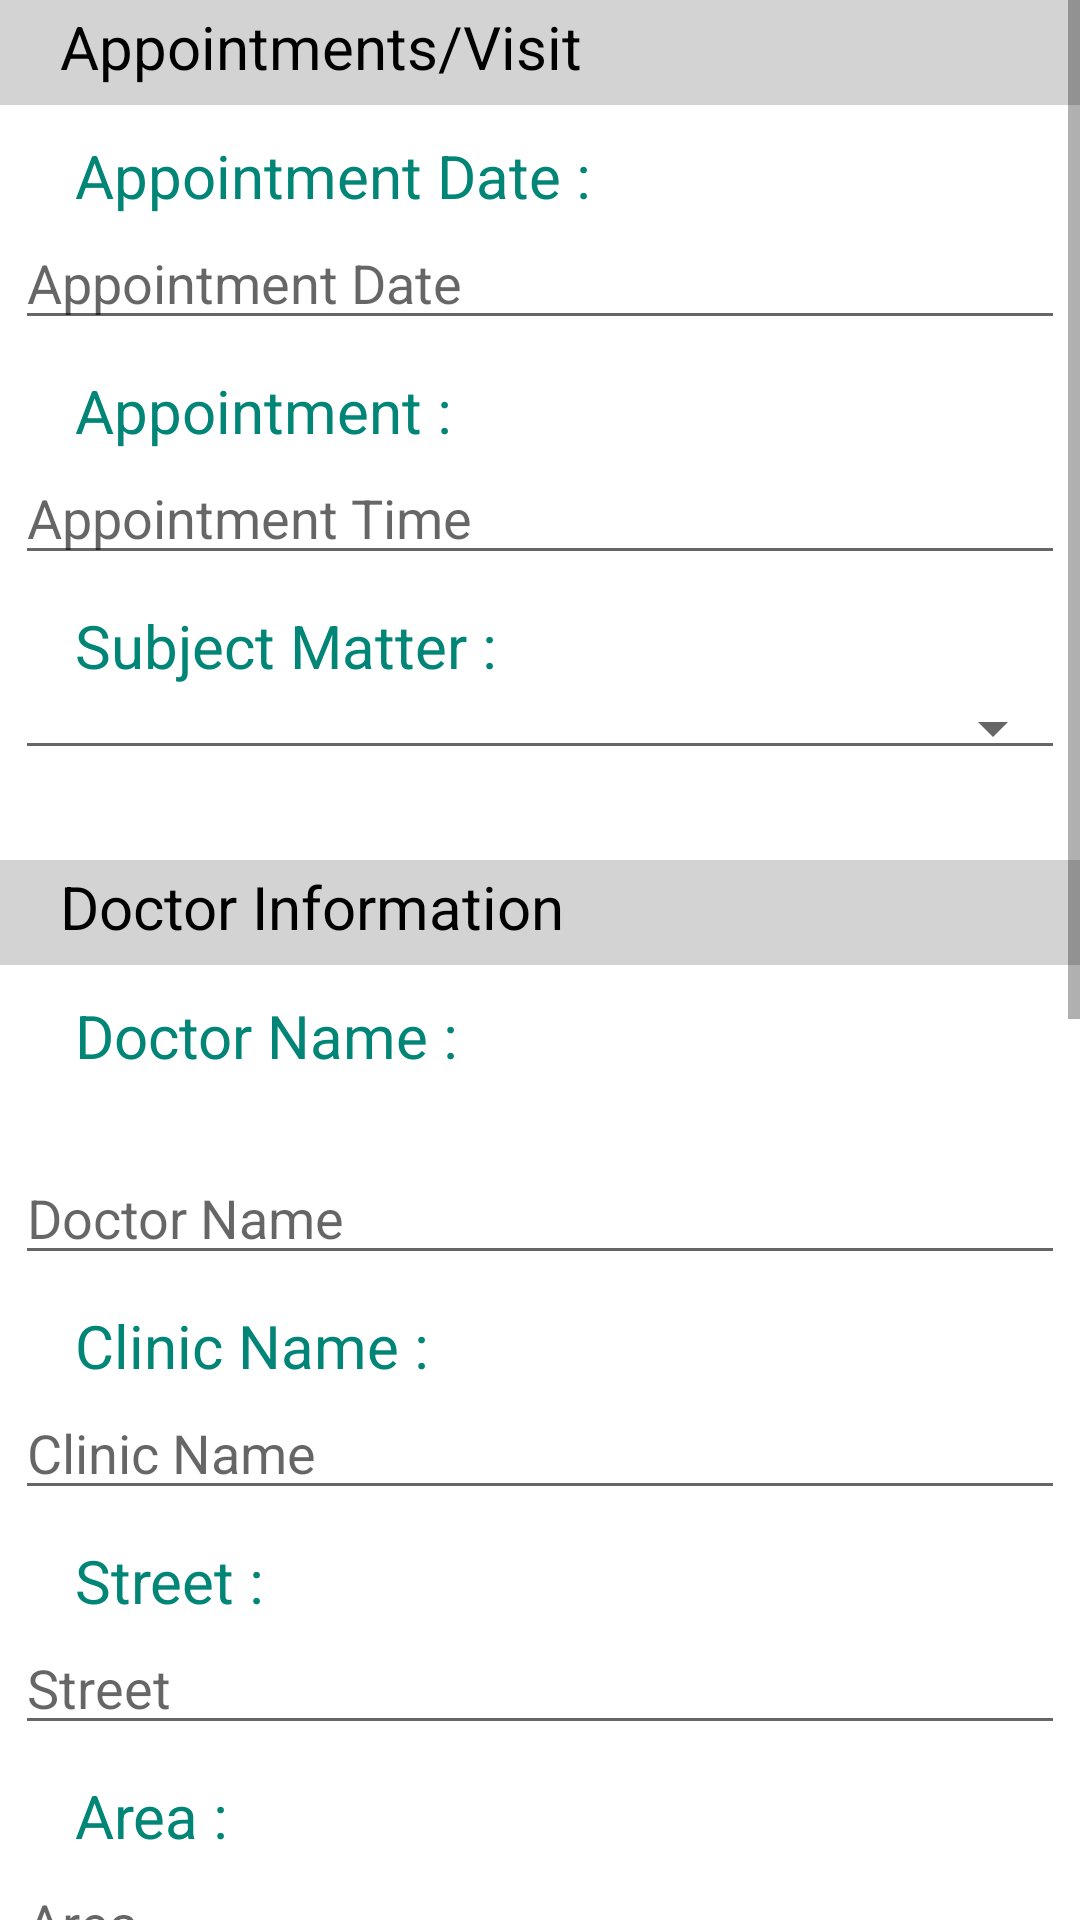

Produce the Android XML layout that renders to this screen, including the resource entries it uses.
<!-- AndroidManifest.xml: application theme AppTheme -->
<!-- res/layout/activity_appointment_details.xml -->
<?xml version="1.0" encoding="utf-8"?>
<RelativeLayout xmlns:android="http://schemas.android.com/apk/res/android"
    xmlns:app="http://schemas.android.com/apk/res-auto"
    xmlns:tools="http://schemas.android.com/tools"
    android:layout_width="match_parent"
    android:layout_height="match_parent"
    tools:context=".AppointmentDetails">

    <ScrollView
        android:layout_width="match_parent"
        android:layout_height="match_parent">

        <LinearLayout
            android:layout_width="match_parent"
            android:layout_height="match_parent"
            android:orientation="vertical">

            <FrameLayout
                android:layout_width="match_parent"
                android:layout_height="35dp"
                android:background="#d3d3d3">
                <TextView
                    android:layout_width="match_parent"
                    android:layout_height="match_parent"
                    android:layout_marginTop="2dp"
                    android:text="Appointments/Visit"
                    android:textSize="20dp"
                    android:textColor="#000000"
                    android:layout_marginLeft="20dp">
                </TextView>
            </FrameLayout>
            <TextView
                android:layout_width="match_parent"
                android:layout_height="match_parent"
                android:text="Appointment Date :"
                android:layout_marginLeft="25dp"
                android:textColor="@color/colorPrimary"
                android:textSize="20dp"
                android:layout_marginTop="10dp">
            </TextView>


            <EditText
                android:id="@+id/appointment_date1"
                android:layout_width="350dp"
                android:layout_height="wrap_content"
                android:hint="Appointment Date"
                android:layout_gravity="center"
                />


            <TextView
                android:layout_width="match_parent"
                android:layout_height="match_parent"
                android:text="Appointment :"
                android:layout_marginLeft="25dp"
                android:textColor="@color/colorPrimary"
                android:textSize="20dp"
                android:layout_marginTop="10dp">
            </TextView>

            <EditText
                android:id="@+id/appointment_time1"
                android:layout_width="350dp"
                android:layout_height="wrap_content"
                android:hint="Appointment Time"
                android:layout_gravity="center"
                />


            <TextView
                android:layout_width="match_parent"
                android:layout_height="match_parent"
                android:text="Subject Matter :"
                android:layout_marginLeft="25dp"
                android:textColor="@color/colorPrimary"
                android:textSize="20dp"
                android:layout_marginTop="10dp">
            </TextView>


            <Spinner
                android:id="@+id/subject_matter1"
                android:layout_width="350dp"
                android:layout_height="wrap_content"
                android:layout_gravity="center"

                style="@style/Base.Widget.AppCompat.Spinner.Underlined">
            </Spinner>
            <FrameLayout
                android:layout_width="match_parent"
                android:layout_height="35dp"
                android:background="#d3d3d3"
                android:layout_marginTop="30dp">
                <TextView
                    android:layout_width="match_parent"
                    android:layout_height="match_parent"
                    android:layout_marginTop="2dp"
                    android:text="Doctor Information"
                    android:textSize="20dp"
                    android:textColor="#000000"
                    android:layout_marginLeft="20dp">
                </TextView>
            </FrameLayout>

            <TextView
                android:layout_width="match_parent"
                android:layout_height="match_parent"
                android:text="Doctor Name :"
                android:layout_marginLeft="25dp"
                android:textColor="@color/colorPrimary"
                android:textSize="20dp"
                android:layout_marginTop="10dp">
            </TextView>


            <EditText
                android:id="@+id/doctor_name1"
                android:layout_width="350dp"
                android:layout_height="wrap_content"
                android:hint="Doctor Name"
                android:layout_gravity="center"
                android:layout_marginTop="25dp"/>

            <TextView
                android:layout_width="match_parent"
                android:layout_height="match_parent"
                android:text="Clinic Name :"
                android:layout_marginLeft="25dp"
                android:textColor="@color/colorPrimary"
                android:textSize="20dp"
                android:layout_marginTop="10dp">
            </TextView>


            <EditText
                android:id="@+id/clinic_name1"
                android:layout_width="350dp"
                android:layout_height="wrap_content"
                android:hint="Clinic Name"
                android:layout_gravity="center"
                />

            <TextView
                android:layout_width="match_parent"
                android:layout_height="match_parent"
                android:text="Street :"
                android:layout_marginLeft="25dp"
                android:textColor="@color/colorPrimary"
                android:textSize="20dp"
                android:layout_marginTop="10dp">
            </TextView>

            <EditText
                android:id="@+id/street11"
                android:layout_width="350dp"
                android:layout_height="wrap_content"
                android:hint="Street"
                android:layout_gravity="center"
                />

            <TextView
                android:layout_width="match_parent"
                android:layout_height="match_parent"
                android:text="Area :"
                android:layout_marginLeft="25dp"
                android:textColor="@color/colorPrimary"
                android:textSize="20dp"
                android:layout_marginTop="10dp">
            </TextView>

            <EditText
                android:id="@+id/area1"
                android:layout_width="350dp"
                android:layout_height="wrap_content"
                android:hint="Area"
                android:layout_gravity="center"
                />

            <TextView
                android:layout_width="match_parent"
                android:layout_height="match_parent"
                android:text="City :"
                android:layout_marginLeft="25dp"
                android:textColor="@color/colorPrimary"
                android:textSize="20dp"
                android:layout_marginTop="10dp">
            </TextView>


            <EditText
                android:id="@+id/city1"
                android:layout_width="350dp"
                android:layout_height="wrap_content"
                android:hint="City"
                android:layout_gravity="center"
                />


            <TextView
                android:layout_width="match_parent"
                android:layout_height="match_parent"
                android:text="State :"
                android:layout_marginLeft="25dp"
                android:textColor="@color/colorPrimary"
                android:textSize="20dp"
                android:layout_marginTop="10dp">
            </TextView>


            <EditText
                android:id="@+id/state11"
                android:layout_width="350dp"
                android:layout_height="wrap_content"
                android:hint="State"
                android:layout_gravity="center"
                android:layout_marginTop="25dp"/>

            <FrameLayout
                android:layout_width="match_parent"
                android:layout_height="35dp"
                android:background="#d3d3d3"
                android:layout_marginTop="30dp">
                <TextView
                    android:layout_width="match_parent"
                    android:layout_height="match_parent"
                    android:layout_marginTop="2dp"
                    android:text="Add Other Document"
                    android:textSize="20dp"
                    android:textColor="#000000"
                    android:layout_marginLeft="20dp">
                </TextView>
            </FrameLayout>

            <Button
                android:id="@+id/btn_document1"
                android:layout_width="300dp"
                android:layout_height="58dp"
                android:layout_gravity="center"
                android:layout_marginTop="25dp"
                android:layout_marginBottom="25dp"
                android:backgroundTint="@android:color/holo_green_light"
                android:text="Select Document"
                android:textColor="@android:color/white"
                android:textSize="18dp" />

            <Button
                android:id="@+id/btn_edit_app"
                android:layout_width="180dp"
                android:layout_height="58dp"
                android:layout_gravity="center"
                android:layout_marginTop="25dp"
                android:layout_marginBottom="25dp"
                android:backgroundTint="@android:color/holo_blue_light"
                android:text="Update"
                android:textColor="@android:color/white"
                android:textSize="18dp" />

            <Button
                android:id="@+id/btn_delete_app"
                android:layout_width="180dp"
                android:layout_height="58dp"
                android:layout_gravity="center"
                android:layout_marginBottom="25dp"
                android:backgroundTint="@android:color/holo_red_light"
                android:text="Delete"
                android:textColor="@android:color/white"
                android:textSize="18dp" />
        </LinearLayout>
    </ScrollView>

</RelativeLayout>
<!-- resources referenced by this layout -->
<resources>
  <color name="colorPrimary">#008577</color>
</resources>
